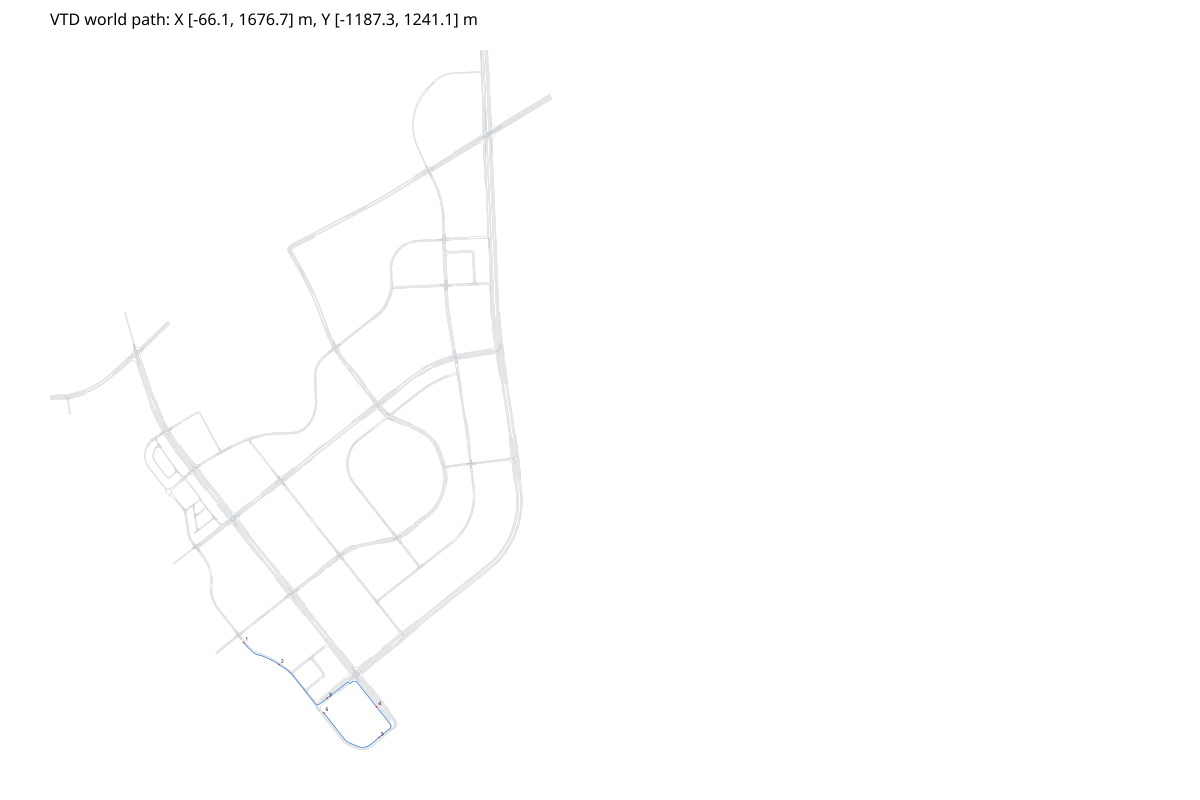

Source data for this figure (header and first rows):
x, y, yaw, s, road_id, lane_id, road_s
605.2, -814, -0.8868, 0.00000000, 1777, -1, 11.8
605.5, -814.3, -0.8858, 0.4108, 1777, -1, 12.21
605.8, -814.7, -0.8846, 0.9009, 1777, -1, 12.7
606.1, -815.1, -0.8833, 1.391, 1777, -1, 13.19
606.4, -815.4, -0.8819, 1.882, 1777, -1, 13.68
606.7, -815.8, -0.8803, 2.372, 1777, -1, 14.16
607, -816.2, -0.8786, 2.863, 1777, -1, 14.65
607.3, -816.6, -0.8768, 3.354, 1777, -1, 15.14
607.7, -817, -0.8749, 3.845, 1777, -1, 15.63
608, -817.3, -0.8728, 4.336, 1777, -1, 16.12
608.3, -817.7, -0.8707, 4.827, 1777, -1, 16.61
608.6, -818.1, -0.8684, 5.319, 1777, -1, 17.09
608.9, -818.5, -0.866, 5.811, 1777, -1, 17.58
609.2, -818.8, -0.8634, 6.303, 1777, -1, 18.07
609.6, -819.2, -0.8608, 6.795, 1777, -1, 18.56
609.9, -819.6, -0.858, 7.287, 1777, -1, 19.05
610.2, -820, -0.8551, 7.78, 1777, -1, 19.54
610.5, -820.3, -0.8521, 8.272, 1777, -1, 20.02
610.9, -820.7, -0.849, 8.765, 1777, -1, 20.51
611.2, -821.1, -0.8478, 9.258, 1777, -1, 21
611.4, -821.3, -0.8745, 9.561, 1777, -1, 21.3
611.7, -821.7, -0.872, 10.06, 1777, -1, 21.8
612, -822.1, -0.8691, 10.56, 1777, -1, 22.29
612.3, -822.4, -0.8658, 11.06, 1777, -1, 22.79
612.7, -822.8, -0.8626, 11.57, 1777, -1, 23.28
613, -823.2, -0.8588, 12.06, 1777, -1, 23.78
613.3, -823.6, -0.855, 12.57, 1777, -1, 24.27
613.7, -824, -0.8509, 13.07, 1777, -1, 24.77
614, -824.3, -0.8465, 13.57, 1777, -1, 25.26
614.3, -824.7, -0.8419, 14.07, 1777, -1, 25.76
614.6, -825.1, -0.8371, 14.57, 1777, -1, 26.26
615, -825.5, -0.832, 15.07, 1777, -1, 26.75
615.3, -825.8, -0.8266, 15.57, 1777, -1, 27.25
615.7, -826.2, -0.821, 16.07, 1777, -1, 27.74
616, -826.6, -0.8151, 16.58, 1777, -1, 28.24
616.3, -826.9, -0.809, 17.08, 1777, -1, 28.73
616.7, -827.3, -0.8026, 17.58, 1777, -1, 29.23
617, -827.7, -0.796, 18.08, 1777, -1, 29.72
617.4, -828, -0.7891, 18.58, 1777, -1, 30.22
617.7, -828.4, -0.782, 19.09, 1777, -1, 30.71
618.1, -828.7, -0.7746, 19.59, 1777, -1, 31.21
618.5, -829.1, -0.7634, 20.09, 1777, -1, 31.71
618.8, -829.4, -0.7529, 20.59, 1777, -1, 32.2
619.2, -829.8, -0.7491, 21.09, 1777, -1, 32.7
619.6, -830.1, -0.7453, 21.6, 1777, -1, 33.19
619.9, -830.5, -0.7415, 22.1, 1777, -1, 33.69
620.3, -830.8, -0.7378, 22.6, 1777, -1, 34.18
620.7, -831.1, -0.7342, 23.11, 1777, -1, 34.68
621, -831.5, -0.7306, 23.61, 1777, -1, 35.18
621.4, -831.8, -0.7271, 24.11, 1777, -1, 35.67
621.8, -832.1, -0.7237, 24.62, 1777, -1, 36.17
622.2, -832.5, -0.7203, 25.12, 1777, -1, 36.66
622.6, -832.8, -0.717, 25.62, 1777, -1, 37.16
622.9, -833.1, -0.7137, 26.13, 1777, -1, 37.65
623.3, -833.5, -0.7105, 26.63, 1777, -1, 38.15
623.7, -833.8, -0.7073, 27.14, 1777, -1, 38.65
624.1, -834.1, -0.7042, 27.64, 1777, -1, 39.14
624.5, -834.4, -0.7012, 28.14, 1777, -1, 39.64
624.9, -834.8, -0.6982, 28.65, 1777, -1, 40.13
625.2, -835.1, -0.6953, 29.15, 1777, -1, 40.63
... 2,003 more rows
